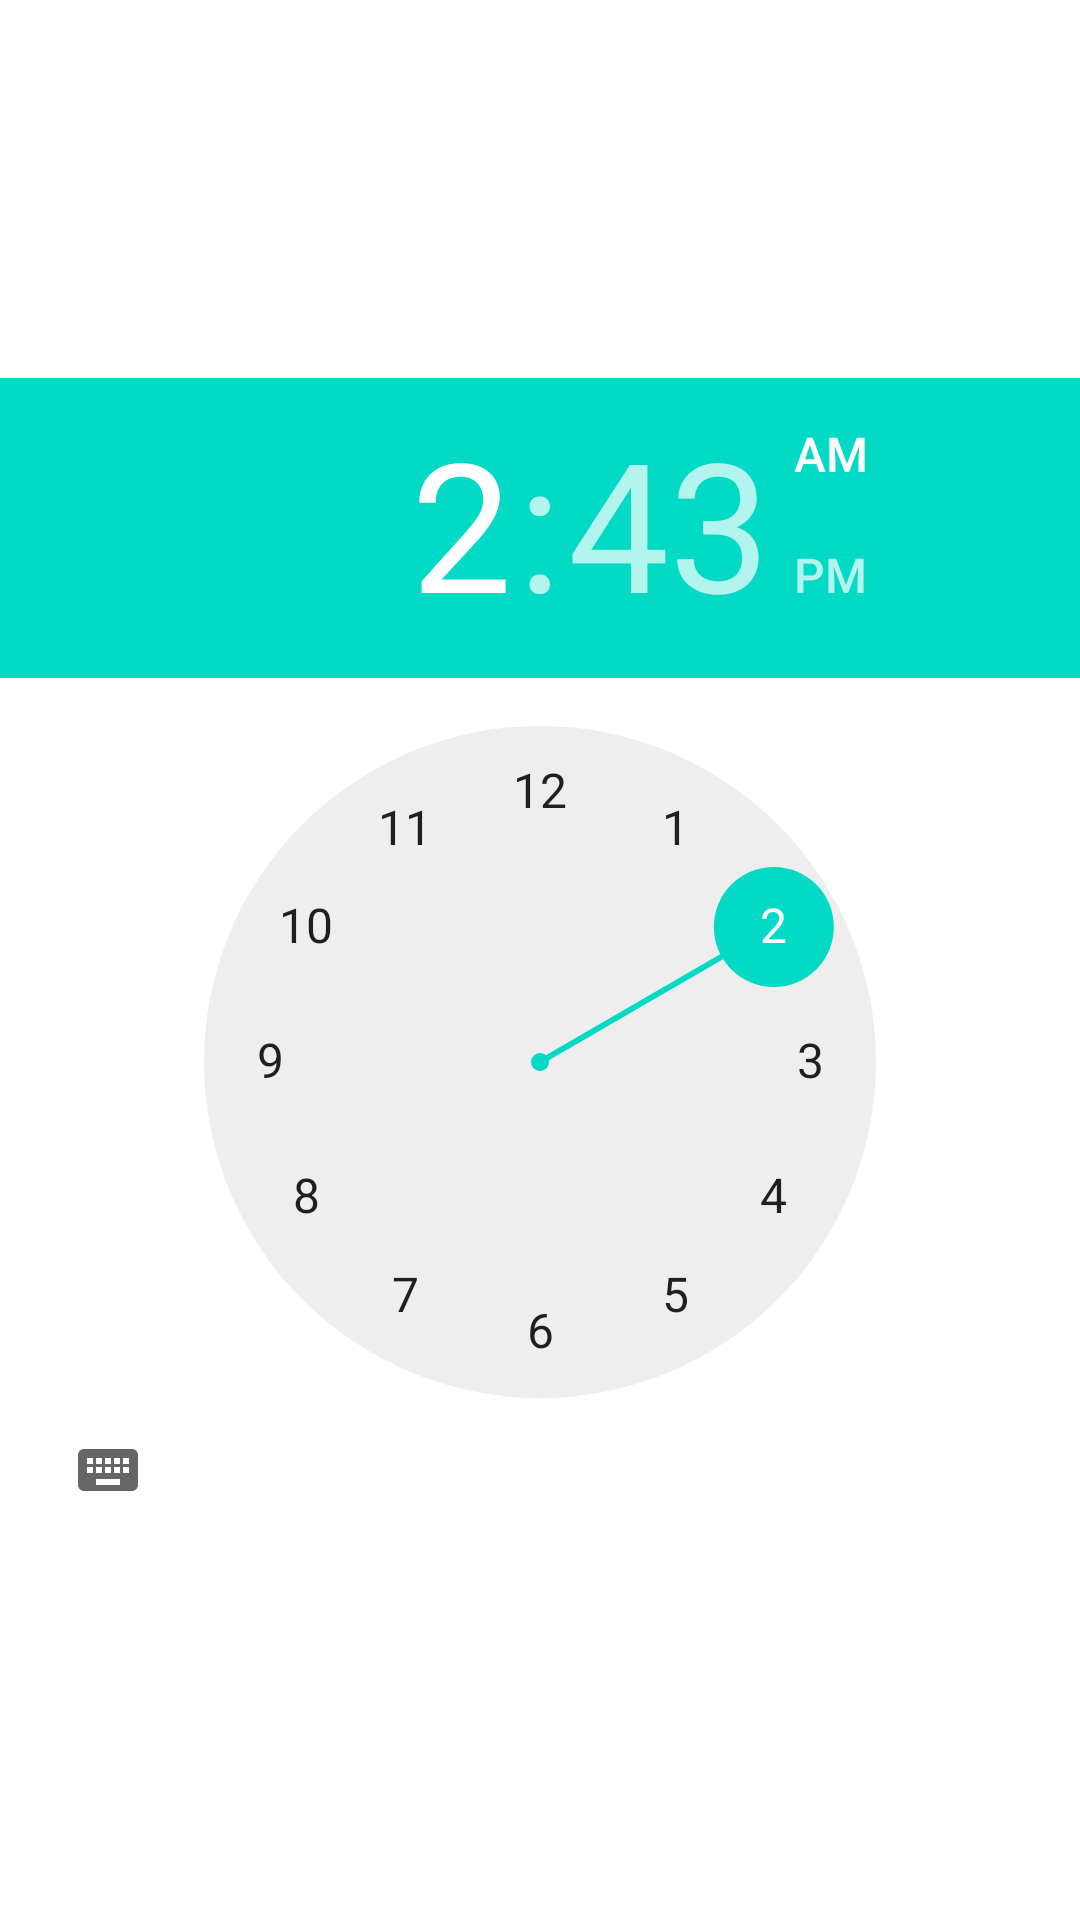

Produce the Android XML layout that renders to this screen, including the resource entries it uses.
<!-- AndroidManifest.xml: application theme Theme.DP_Project -->
<!-- res/layout/time_picker.xml -->
<?xml version="1.0" encoding="utf-8"?>
<androidx.constraintlayout.widget.ConstraintLayout xmlns:android="http://schemas.android.com/apk/res/android"
    xmlns:app="http://schemas.android.com/apk/res-auto"
    android:id="@+id/pickDone"
    android:layout_width="match_parent"
    android:layout_height="match_parent">

    <TimePicker
        android:id="@+id/timePicker1"
        android:layout_width="wrap_content"
        android:layout_height="wrap_content"
        android:layout_centerHorizontal="true"
        android:timePickerMode="clock"
        app:layout_constraintBottom_toBottomOf="parent"
        app:layout_constraintEnd_toEndOf="parent"
        app:layout_constraintStart_toStartOf="parent"
        app:layout_constraintTop_toTopOf="parent" />



</androidx.constraintlayout.widget.ConstraintLayout>
<!-- resources referenced by this layout -->
<resources>
  <style name="Theme.DP_Project" parent="Theme.MaterialComponents.DayNight.DarkActionBar">
          
          <item name="colorPrimary">@color/purple_500</item>
          <item name="colorPrimaryVariant">@color/purple_700</item>
          <item name="colorOnPrimary">@color/white</item>
          
          <item name="colorSecondary">@color/teal_200</item>
          <item name="colorSecondaryVariant">@color/teal_700</item>
          <item name="colorOnSecondary">@color/black</item>
          
          <item name="android:statusBarColor" tools:targetApi="l">?attr/colorPrimaryVariant</item>
          
      </style>
  <!-- not gathered from this repository: default colours our renderer supplied (Android Studio template values) -->
  <color name="purple_500">#FF6200EE</color>
  <color name="purple_700">#FF3700B3</color>
  <color name="teal_200">#FF03DAC5</color>
  <color name="teal_700">#FF018786</color>
  <color name="black">#FF000000</color>
  <color name="white">#FFFFFFFF</color>
</resources>
